Photos from the image-classification dataset "California" in the GitHub repository aashigoyal210900/wildfire_cnn. Its 2 classes are: no wildfire, wildfire.

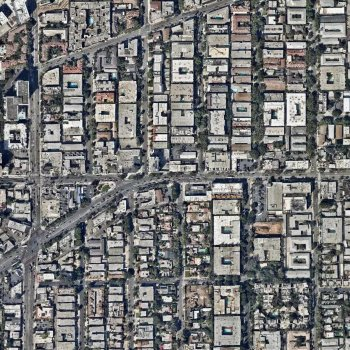
Label: no wildfire

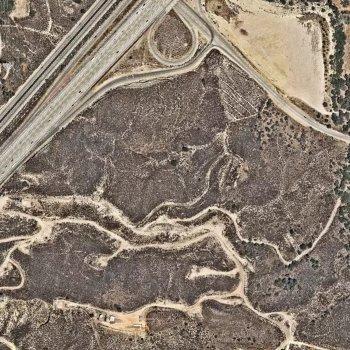
Label: wildfire

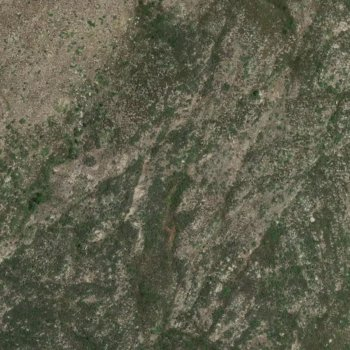
Label: wildfire

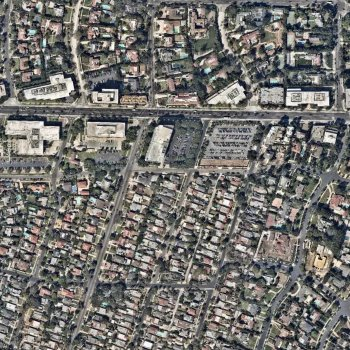
Label: no wildfire

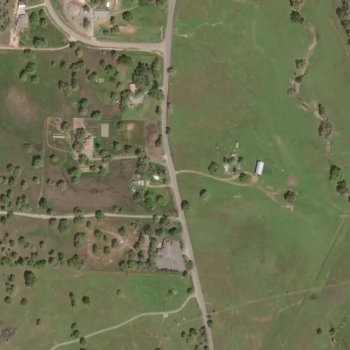
Label: wildfire

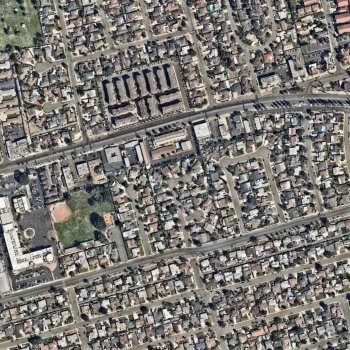
Label: no wildfire
